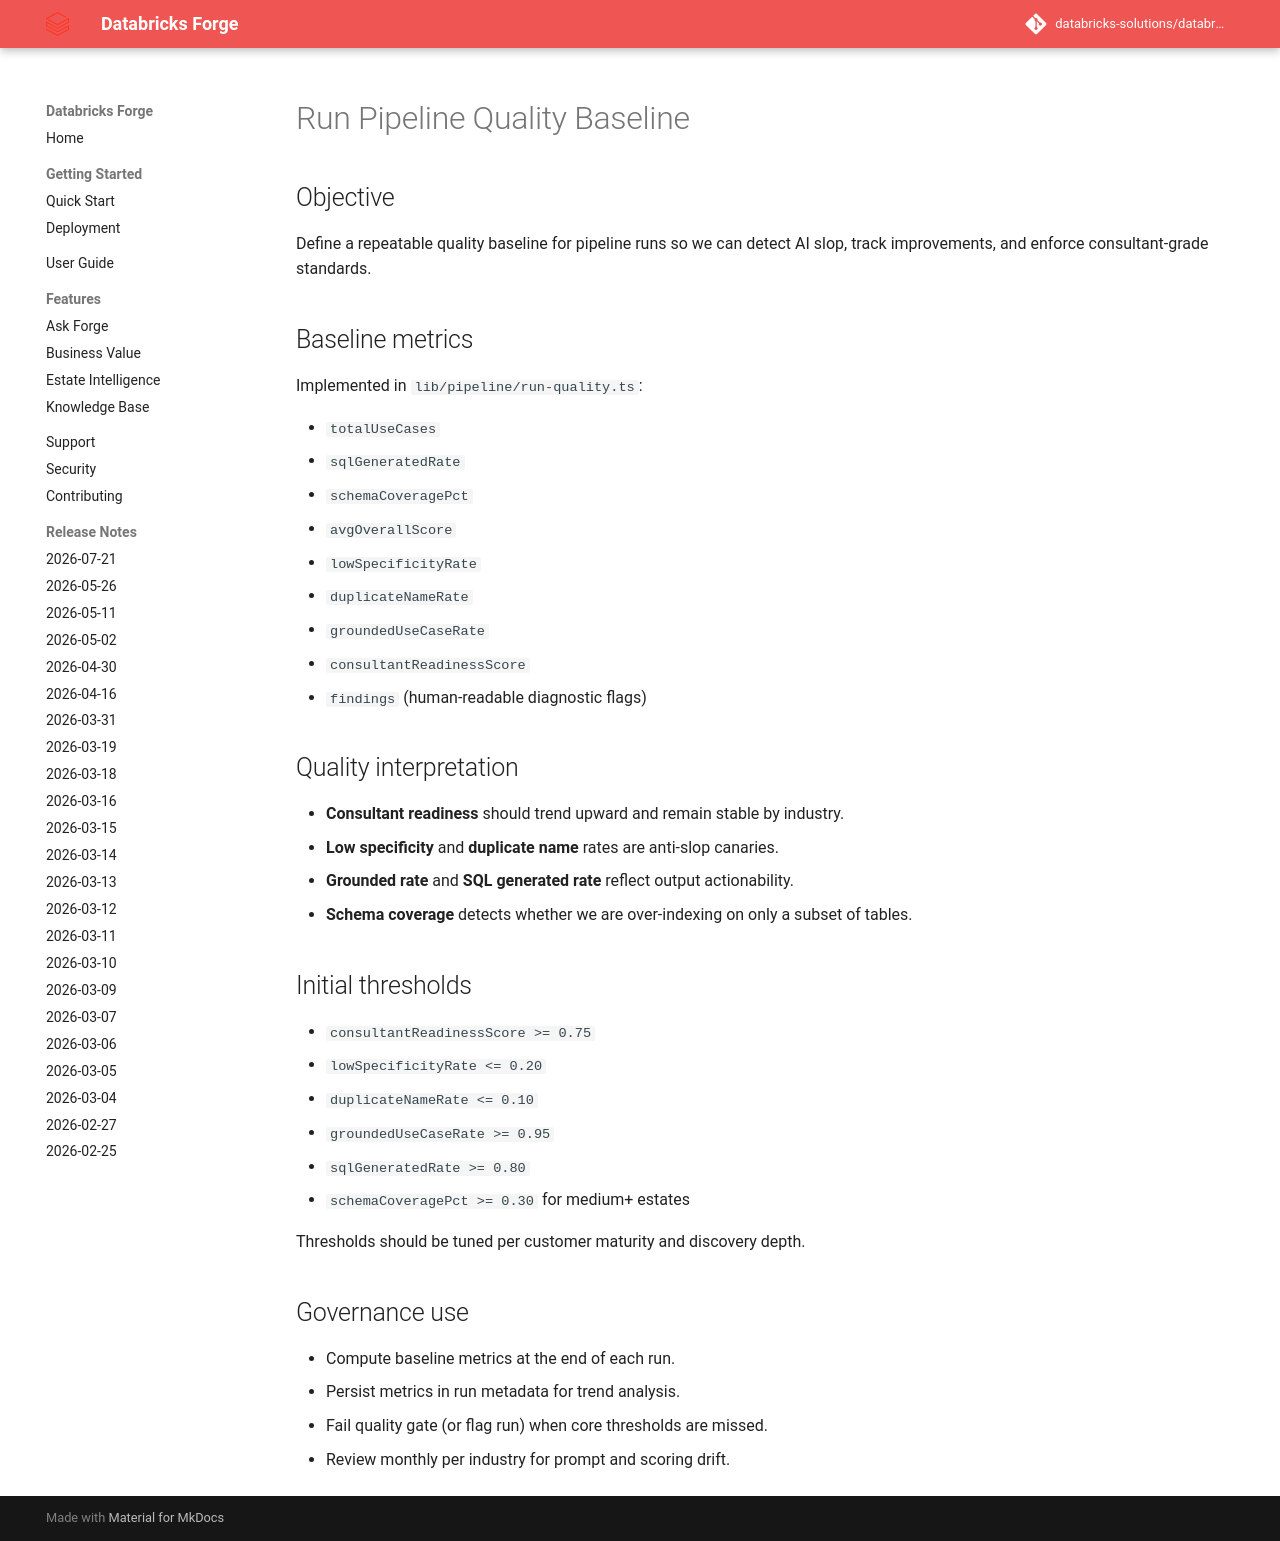

repository: databricks-solutions/databricks-forge · page: RUN_PIPELINE_QUALITY_BASELINE.html · generator: mkdocs

# Run Pipeline Quality Baseline

## Objective

Define a repeatable quality baseline for pipeline runs so we can detect AI slop,
track improvements, and enforce consultant-grade standards.

## Baseline metrics

Implemented in `lib/pipeline/run-quality.ts`:

- `totalUseCases`
- `sqlGeneratedRate`
- `schemaCoveragePct`
- `avgOverallScore`
- `lowSpecificityRate`
- `duplicateNameRate`
- `groundedUseCaseRate`
- `consultantReadinessScore`
- `findings` (human-readable diagnostic flags)

## Quality interpretation

- **Consultant readiness** should trend upward and remain stable by industry.
- **Low specificity** and **duplicate name** rates are anti-slop canaries.
- **Grounded rate** and **SQL generated rate** reflect output actionability.
- **Schema coverage** detects whether we are over-indexing on only a subset of tables.

## Initial thresholds

- `consultantReadinessScore >= 0.75`
- `lowSpecificityRate <= 0.20`
- `duplicateNameRate <= 0.10`
- `groundedUseCaseRate >= 0.95`
- `sqlGeneratedRate >= 0.80`
- `schemaCoveragePct >= 0.30` for medium+ estates

Thresholds should be tuned per customer maturity and discovery depth.

## Governance use

- Compute baseline metrics at the end of each run.
- Persist metrics in run metadata for trend analysis.
- Fail quality gate (or flag run) when core thresholds are missed.
- Review monthly per industry for prompt and scoring drift.
